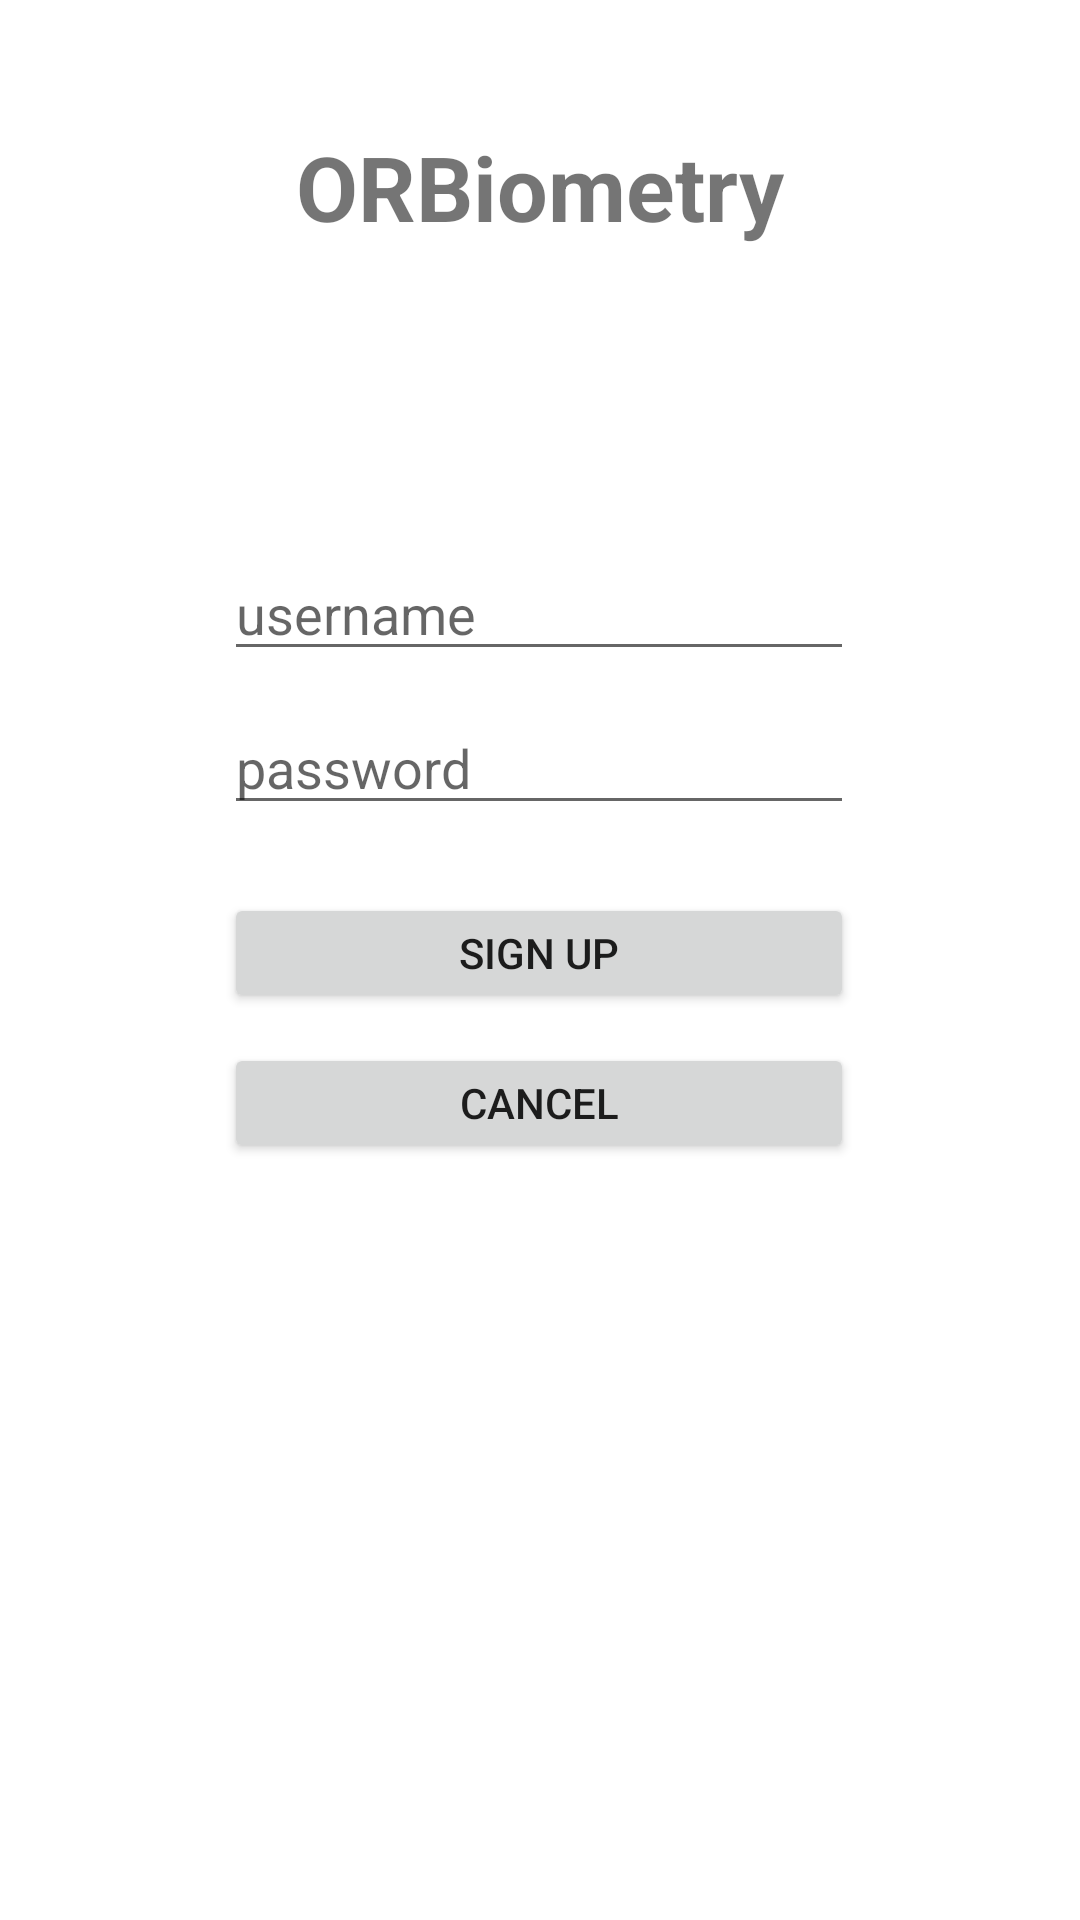

Here is an Android app screen rendered from its layout file. Give the layout XML and the strings, colors and styles it references.
<!-- AndroidManifest.xml: application theme Theme.ORBiometry -->
<!-- res/layout/activity_register.xml -->
<?xml version="1.0" encoding="utf-8"?>
<androidx.constraintlayout.widget.ConstraintLayout xmlns:android="http://schemas.android.com/apk/res/android"
    xmlns:app="http://schemas.android.com/apk/res-auto"
    xmlns:tools="http://schemas.android.com/tools"
    android:layout_width="match_parent"
    android:layout_height="match_parent"
    tools:context=".RegisterActivity">

    <Button
        android:id="@+id/btn_signup_register2"
        android:layout_width="210dp"
        android:layout_height="40dp"
        android:layout_marginTop="10dp"
        android:onClick="cancel"
        android:text="Cancel"
        app:layout_constraintBottom_toBottomOf="parent"
        app:layout_constraintEnd_toEndOf="parent"
        app:layout_constraintHorizontal_bias="0.497"
        app:layout_constraintStart_toStartOf="parent"
        app:layout_constraintTop_toBottomOf="@+id/btn_signup_register"
        app:layout_constraintVertical_bias="0.0" />

    <Button
        android:id="@+id/btn_signup_register"
        android:layout_width="210dp"
        android:layout_height="40dp"
        android:onClick="signUp"
        android:text="Sign Up"
        app:layout_constraintBottom_toBottomOf="parent"
        app:layout_constraintEnd_toEndOf="parent"
        app:layout_constraintHorizontal_bias="0.497"
        app:layout_constraintStart_toStartOf="parent"
        app:layout_constraintTop_toBottomOf="@+id/password_register"
        app:layout_constraintVertical_bias="0.07" />

    <TextView
        android:id="@+id/title_main_page4"
        android:layout_width="wrap_content"
        android:layout_height="wrap_content"
        android:layout_marginTop="42dp"
        android:text="ORBiometry"
        android:textSize="30sp"
        android:textStyle="bold"
        app:layout_constraintEnd_toEndOf="parent"
        app:layout_constraintStart_toStartOf="parent"
        app:layout_constraintTop_toTopOf="parent" />

    <EditText
        android:id="@+id/username_register"
        android:layout_width="wrap_content"
        android:layout_height="40dp"
        android:layout_marginTop="100dp"
        android:layout_marginBottom="100dp"
        android:ems="10"
        android:hint="username"
        android:inputType="textPersonName"
        app:layout_constraintBottom_toBottomOf="parent"
        app:layout_constraintEnd_toEndOf="parent"
        app:layout_constraintHorizontal_bias="0.497"
        app:layout_constraintStart_toStartOf="parent"
        app:layout_constraintTop_toTopOf="parent"
        app:layout_constraintVertical_bias="0.209" />

    <EditText
        android:id="@+id/password_register"
        android:layout_width="wrap_content"
        android:layout_height="wrap_content"
        android:layout_marginTop="10dp"
        android:ems="10"
        android:hint="password"
        android:inputType="textPassword"
        app:layout_constraintBottom_toBottomOf="parent"
        app:layout_constraintEnd_toEndOf="parent"
        app:layout_constraintHorizontal_bias="0.497"
        app:layout_constraintStart_toStartOf="parent"
        app:layout_constraintTop_toBottomOf="@+id/username_register"
        app:layout_constraintVertical_bias="0.0" />

</androidx.constraintlayout.widget.ConstraintLayout>
<!-- resources referenced by this layout -->
<resources>
  <style name="Theme.ORBiometry" parent="Theme.MaterialComponents.DayNight.DarkActionBar">
          
          <item name="colorPrimary">@color/purple_500</item>
          <item name="colorPrimaryVariant">@color/purple_700</item>
          <item name="colorOnPrimary">@color/white</item>
          
          <item name="colorSecondary">@color/teal_200</item>
          <item name="colorSecondaryVariant">@color/teal_700</item>
          <item name="colorOnSecondary">@color/black</item>
          
          <item name="android:statusBarColor" tools:targetApi="l">?attr/colorPrimaryVariant</item>
          
      </style>
  <!-- not gathered from this repository: default colours our renderer supplied (Android Studio template values) -->
  <color name="purple_500">#FF6200EE</color>
  <color name="purple_700">#FF3700B3</color>
  <color name="teal_200">#FF03DAC5</color>
  <color name="teal_700">#FF018786</color>
  <color name="black">#FF000000</color>
  <color name="white">#FFFFFFFF</color>
</resources>
